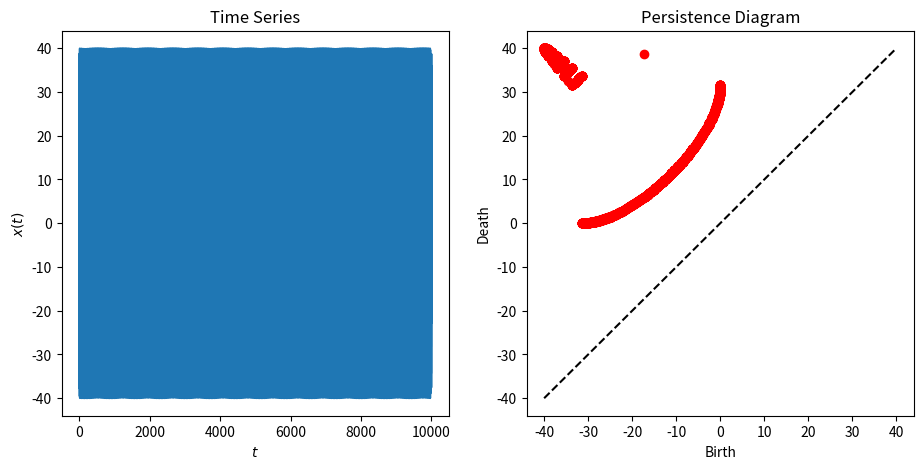

Recreate this plot in Python.
def initialize_M(sample_data, ends):
    #import packages
    import numpy as np
    from scipy.signal import find_peaks
    
    slope = np.diff(sample_data)
    slope_o, slope_f = -slope[0], slope[-1]
        
    #assumes trend at edges continues to infinity
    if ends == False:
        NegEnd, PosEnd = -float('inf'), float('inf')
        if slope_o < 0: sample_data = np.insert(sample_data, 0, NegEnd, axis=0)
        else: sample_data = np.insert(sample_data, 0, PosEnd, axis=0)    
        if slope_f < 0: sample_data = np.insert(sample_data, len(sample_data), NegEnd, axis=0)
        else: sample_data = np.insert(sample_data, len(sample_data), PosEnd, axis=0)
    else:
        NegEnd, PosEnd = -float('inf'), float('inf')
        sample_data = np.insert(sample_data, 0, NegEnd, axis=0)
        sample_data = np.insert(sample_data, len(sample_data), NegEnd, axis=0)
    #get extrema locations
    maxloc, _ = find_peaks(sample_data)
    minloc, _ = find_peaks(-sample_data)
    
    # add outside borders as infinity extrema
    if ends == False:
        if slope_o < 0: minloc = np.insert(minloc, 0, 0, axis=0)
        else: maxloc = np.insert(maxloc, 0, 0, axis=0)
        if slope_f < 0: minloc = np.insert(minloc, len(minloc), -1, axis=0)
        else: maxloc = np.insert(maxloc, len(maxloc), -1, axis=0)
    else:
        minloc = np.insert(minloc, 0, 0, axis=0)
        minloc = np.insert(minloc, len(minloc), -1, axis=0)
    
    max_vals, min_vals = sample_data[maxloc], sample_data[minloc]
    
    # create a matrix that will be used in the following part of the code
    M = [min_vals.tolist(), max_vals.tolist(), minloc.tolist(), maxloc.tolist()]
    
    return M 

def initialize_Q(M):
    
    def interleave(list1, list2):
        newlist = []
        a1 = len(list1)
        a2 = len(list2)
        for i in range(max(a1, a2)):
            if i < a1:
                newlist.append(list1[i])
            if i < a2:
                newlist.append(list2[i])
        return newlist
    
    min_vals, max_vals = M[0], M[1]

    #flattens maxima and minima into chronologically sorted PV array
    if M[3][0] < M[2][0] > 0: #if peak first
        PV = interleave(max_vals, min_vals)
    else:
        PV = interleave(min_vals, max_vals)
        
    #get priority array
    v = abs(np.diff(PV)) #gets all pairwise distances
    #get pointer array
    ptr = np.arange(len(v))
    #generate priority matrix Q
    Q = np.array([ptr, v]).T
    I_sort = np.argsort(v)
    Q = Q[I_sort]
    return Q
    
def update_M(M, I1, I2):
    #remove values from M where where persistence pair was.
    M[0].pop(I2)
    M[1].pop(I1)
    M[2].pop(I2)
    M[3].pop(I1)
    return M
    
def update_Q(m, Q):
    #import packages
    import numpy as np

    #get new priority value for new ptr pair
    if m != 0 and m != len(Q)-1:
        indices = np.arange(len(Q))
        ind_m_prime = indices[Q.T[0] == m-1][0]
        ind_m = 0
        ind_m_next = indices[Q.T[0] == m+1][0]
        v_new = Q[ind_m_prime][1] + Q[ind_m_next][1] - Q[ind_m][1]
        #get new row for Q
        q = np.array([m-1, v_new])
        #remove old rows of Q that were combined into 1
        Q = np.delete(Q, [ind_m_prime, ind_m, ind_m_next], axis= 0)
        #add new [ptr, v] to Q 
        insert_index = np.searchsorted(Q.T[1], v_new)
        Q = np.insert(Q, insert_index, [q], axis = 0)
        #decrease index of those greater than points removed by 2 since two were removed
        Q.T[0][Q.T[0] > m] = Q.T[0][Q.T[0] > m] - 2
    else: # else if it on an edge or the last few left
        if len(Q) == 1: #if last entry of Q
            #remove old rows of Q that were combined into 1
            Q = np.delete(Q, m, axis= 0)
        else:
            if (m == len(Q)-1): # if on right edge
                #remove old rows of Q that were combined into 1
                Q = np.delete(Q, [m, m-1], axis= 0)
                #decrease index of those greater than points removed by 2 since two were removed
                Q.T[0][Q.T[0] > m] = Q.T[0][Q.T[0] > m] - 2
            if (m == 0): # if on left edge
                #remove old rows of Q that were combined into 1
                Q = np.delete(Q, [m, m+1], axis= 0)
                #decrease index of those greater than points removed by 2 since two were removed
                Q.T[0][Q.T[0] > m] = Q.T[0][Q.T[0] > m] - 2
    return Q
        
def get_persistence_pair(m, M):
    minloc, maxloc = M[2], M[3]
    #gets indices of smallest pairwise distance peak-valley pair
    if maxloc[0] < minloc[0]: #if first, non-edge extrema is a peak
        I1, I2 = (int((m+1)/2)), (int((m)/2))
    else:                           #if first, non-edge extrema is a valley
        I1, I2 = (int((m)/2)), (int((m+1)/2))
    
    # find the peak value and time series index from M
    peak_value, peak_index = M[1][I1], M[3][I1] 
    # find the valley value and time series index from M
    valley_value, valley_index = M[0][I2], M[2][I2]
    
    return peak_value, peak_index, valley_value, valley_index, I1, I2

def Persistence0D(ts, ends = False): 
    """This function calculates the zero-dimensional sublevel set persistence over a closed time domain.
    
    Args:
        ts (1-D array): time series.
        
    Returns:
        [px2 array]: peristence diagram with p persistence pairs.
    """
    
    #import needed packages
    import numpy as np
    sample_data = np.array(ts).astype(float)
    
    M = initialize_M(sample_data, ends)
    Q = initialize_Q(M)
    #Initialize data for results
    birth_indices, death_indices, persistenceDgm = [], [], []
    while len(Q) > 0: #while there is still values left in the matrix
        
        #get persistence pair
        m = int(Q[0][0])
        peak_val, peak_ind, vall_val, vall_ind, I1, I2 = get_persistence_pair(m, M)

        # update M and Q
        M = update_M(M, I1, I2)
        Q = update_Q(m, Q)

        # record time series indices and birth and deaths and store persistence diagram point
        birth_indices.append(vall_ind)
        death_indices.append(peak_ind)
        persistenceDgm.append([vall_val, peak_val])
        
    if ends == True: #removes artifact persistence pair from -infinity at each end.
        birth_indices, death_indices, persistenceDgm = birth_indices[:-1], death_indices[:-1], persistenceDgm[:-1]
    return np.array(birth_indices), np.array(death_indices), np.array(persistenceDgm)




# In[ ]: 
if __name__ == "__main__": #___________________example_________________________
    
    import matplotlib.pyplot as plt
    import matplotlib.gridspec as gridspec
    import numpy as np
    
    
    
    import time
    start = time.time()
    fs, T = 100, 10000
    t = np.linspace(-0.2,T,fs*T+1)
    A = 20
    ts = A*np.sin(np.pi*t) + A*np.sin(1*t)
    
    feature_ind_1, feature_ind_2, persistenceDgm = Persistence0D(ts, ends = False)
    D = persistenceDgm
    end = time.time()
    print('time elapsed: ', end - start)
    print(' Persistence Diagram Pairs: ', D)
    

    
    gs = gridspec.GridSpec(1,2)
    plt.figure(figsize=(11,5))
        
    ax = plt.subplot(gs[0, 0])
    plt.title('Time Series')
    plt.xlabel('$t$')
    plt.ylabel('$x(t)$')
    plt.plot(t, ts)
    
    ax = plt.subplot(gs[0, 1])
    plt.title('Persistence Diagram')
    plt.xlabel('Birth')
    plt.ylabel('Death')
    plt.plot(D.T[0], D.T[1], 'ro')
    plt.plot([min(ts), max(ts)], [min(ts), max(ts)], 'k--')
    
    plt.show()
    
    
    
    
    